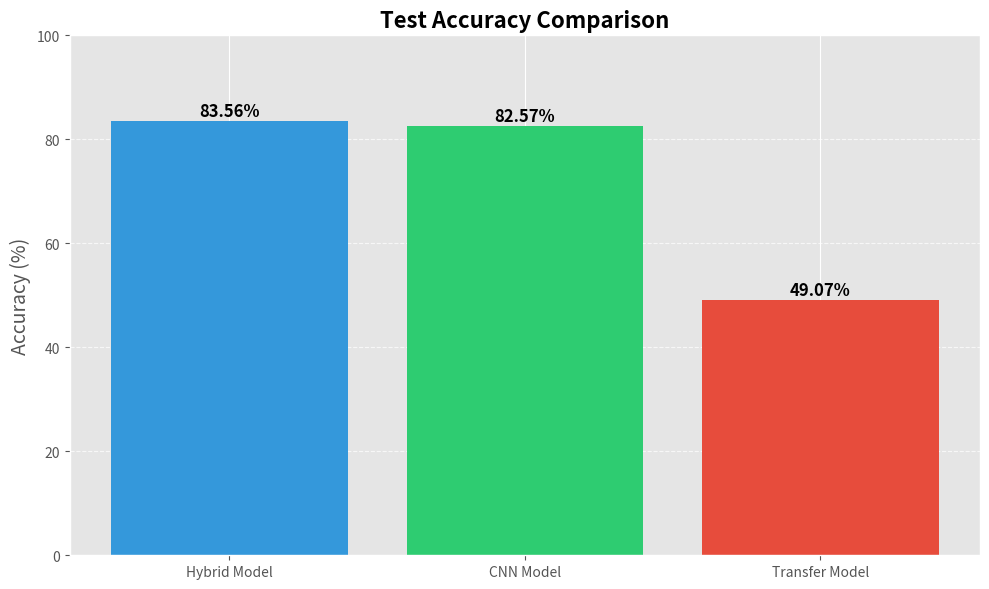
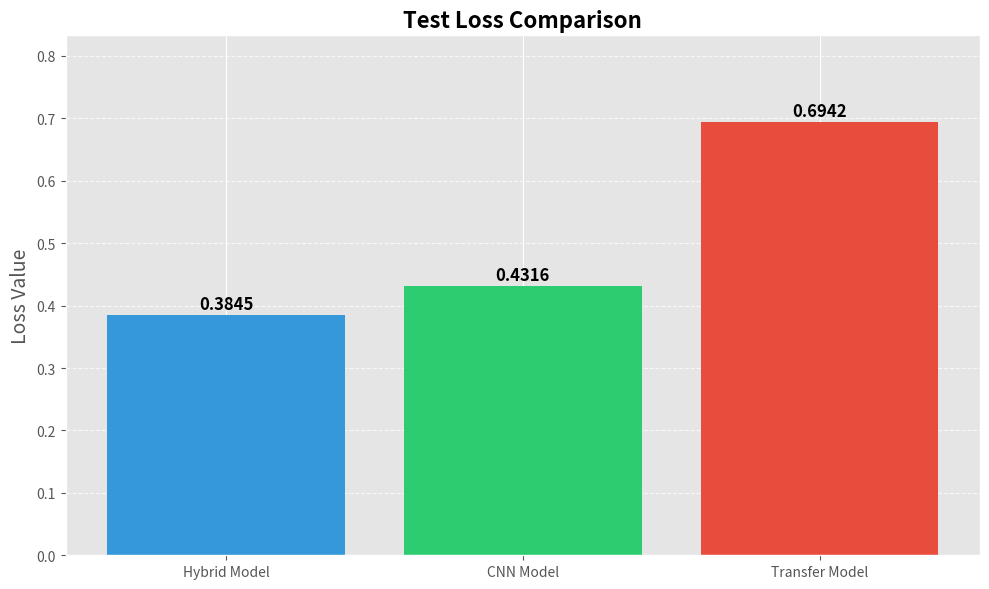
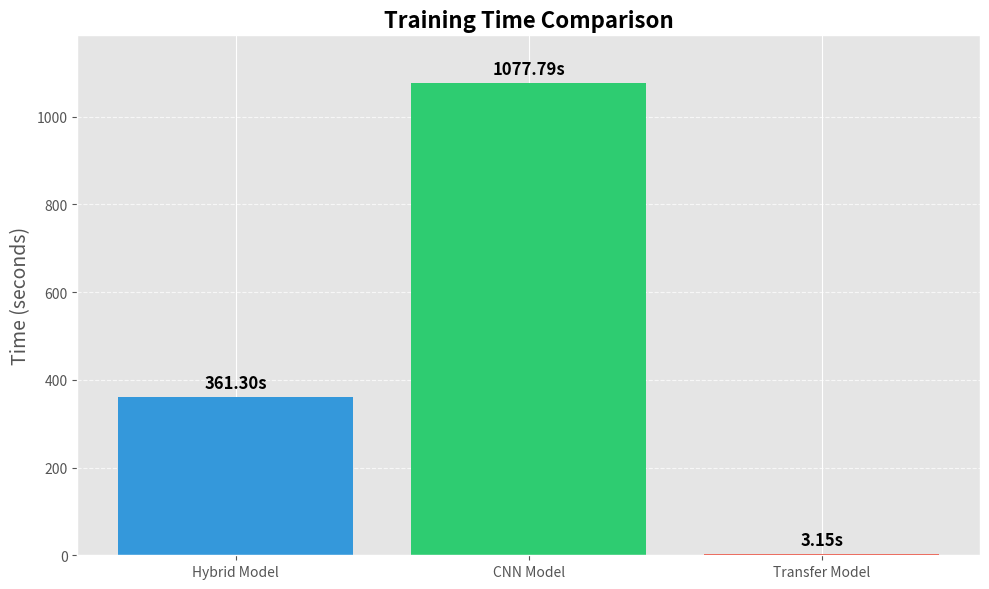
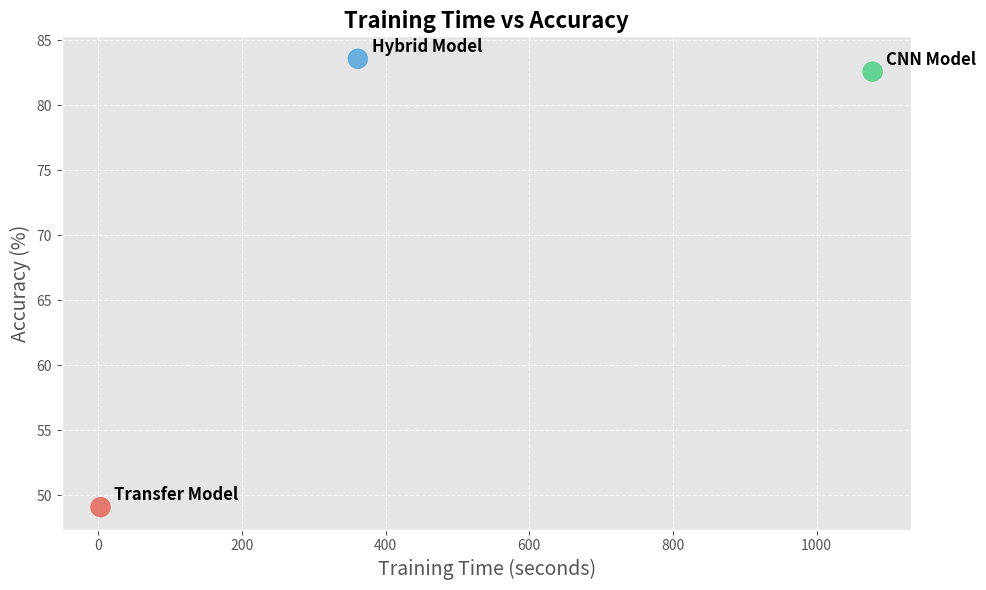
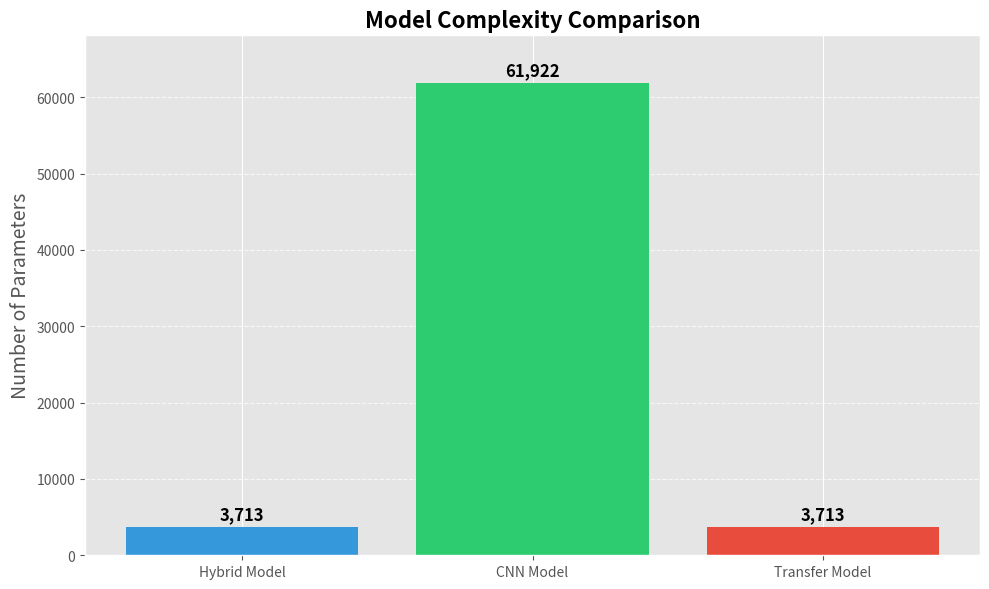
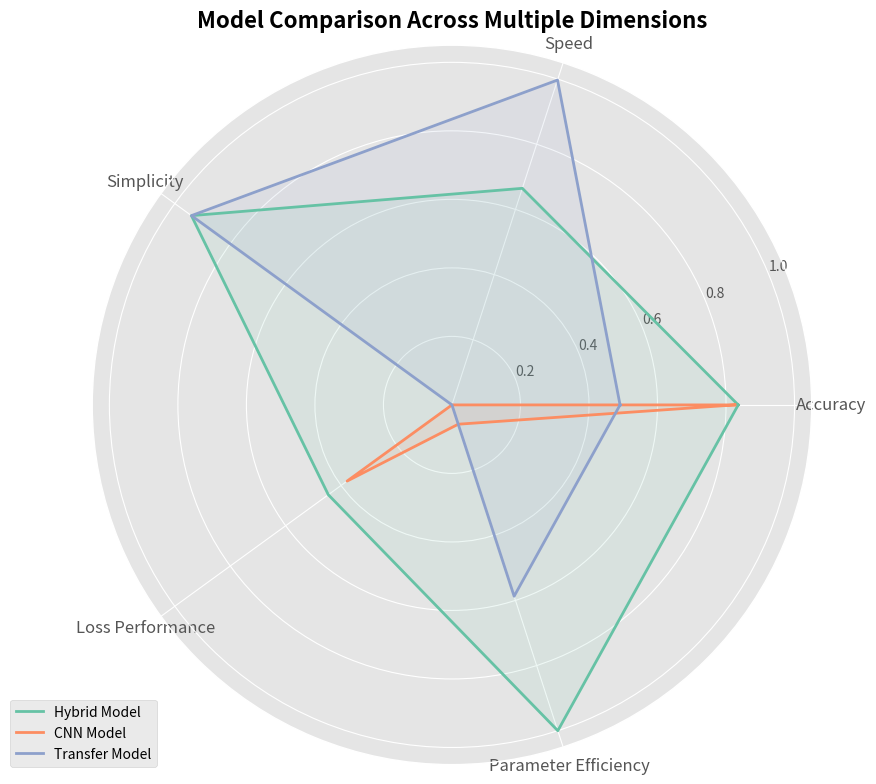
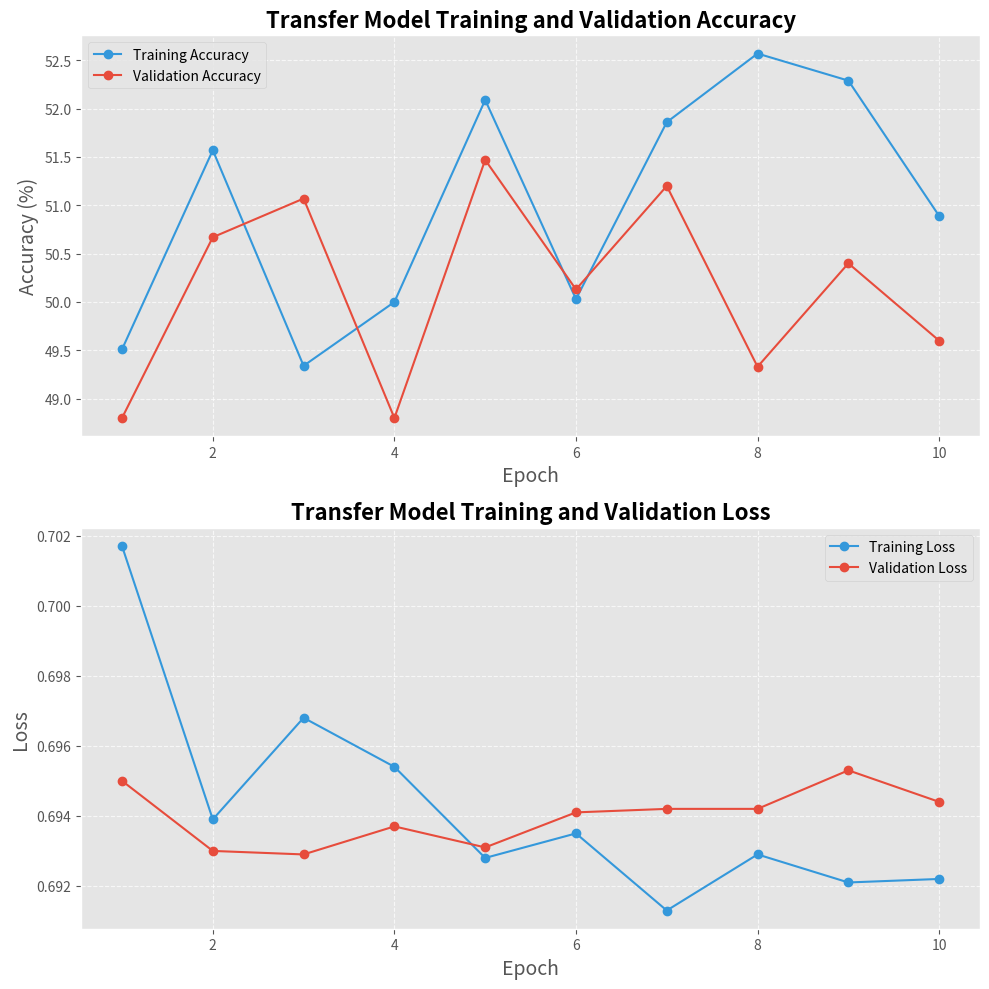
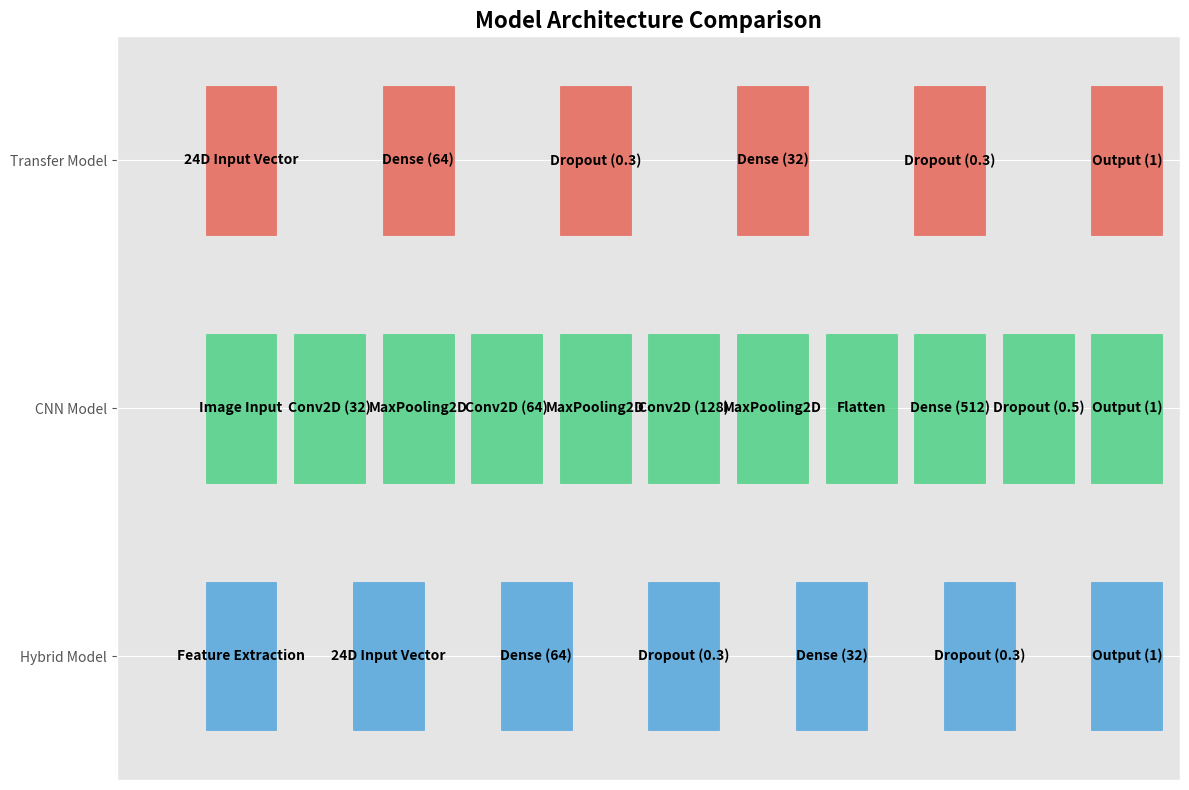

These figures' Python source, in order:
import matplotlib.pyplot as plt
import numpy as np
import os
import seaborn as sns

# Create output directory if it doesn't exist
os.makedirs('visualization_results', exist_ok=True)

# Model comparison data
models = ['Hybrid Model', 'CNN Model', 'Transfer Model']
accuracy = [83.56, 82.57, 49.07]  # in percentage
test_loss = [0.3845, 0.4316, 0.6942]
training_time = [361.30, 1077.79, 3.15]  # in seconds

# Set the style
plt.style.use('ggplot')
sns.set_palette("Set2")

# Figure 1: Test Accuracy Comparison
plt.figure(figsize=(10, 6))
bars = plt.bar(models, accuracy, color=['#3498db', '#2ecc71', '#e74c3c'])
plt.title('Test Accuracy Comparison', fontsize=16, fontweight='bold')
plt.ylabel('Accuracy (%)', fontsize=14)
plt.ylim(0, 100)
plt.grid(axis='y', linestyle='--', alpha=0.7)

# Add value labels on the bars
for bar in bars:
    height = bar.get_height()
    plt.text(bar.get_x() + bar.get_width()/2., height + 1,
            f'{height:.2f}%', ha='center', fontsize=12, fontweight='bold')

plt.tight_layout()
plt.savefig('visualization_results/accuracy_comparison.png', dpi=300)
plt.close()

# Figure 2: Test Loss Comparison
plt.figure(figsize=(10, 6))
bars = plt.bar(models, test_loss, color=['#3498db', '#2ecc71', '#e74c3c'])
plt.title('Test Loss Comparison', fontsize=16, fontweight='bold')
plt.ylabel('Loss Value', fontsize=14)
plt.ylim(0, max(test_loss) * 1.2)
plt.grid(axis='y', linestyle='--', alpha=0.7)

# Add value labels on the bars
for bar in bars:
    height = bar.get_height()
    plt.text(bar.get_x() + bar.get_width()/2., height + 0.01,
            f'{height:.4f}', ha='center', fontsize=12, fontweight='bold')

plt.tight_layout()
plt.savefig('visualization_results/loss_comparison.png', dpi=300)
plt.close()

# Figure 3: Training Time Comparison
plt.figure(figsize=(10, 6))
bars = plt.bar(models, training_time, color=['#3498db', '#2ecc71', '#e74c3c'])
plt.title('Training Time Comparison', fontsize=16, fontweight='bold')
plt.ylabel('Time (seconds)', fontsize=14)
plt.ylim(0, max(training_time) * 1.1)
plt.grid(axis='y', linestyle='--', alpha=0.7)

# Add value labels on the bars
for bar in bars:
    height = bar.get_height()
    plt.text(bar.get_x() + bar.get_width()/2., height + 20,
            f'{height:.2f}s', ha='center', fontsize=12, fontweight='bold')

plt.tight_layout()
plt.savefig('visualization_results/training_time_comparison.png', dpi=300)
plt.close()

# Figure 4: Training Time vs Accuracy Scatter Plot
plt.figure(figsize=(10, 6))
plt.scatter(training_time, accuracy, s=200, alpha=0.7, c=['#3498db', '#2ecc71', '#e74c3c'])

# Add model names as labels
for i, model in enumerate(models):
    plt.annotate(model, (training_time[i], accuracy[i]), 
                 xytext=(10, 5), textcoords='offset points',
                 fontsize=12, fontweight='bold')

plt.title('Training Time vs Accuracy', fontsize=16, fontweight='bold')
plt.xlabel('Training Time (seconds)', fontsize=14)
plt.ylabel('Accuracy (%)', fontsize=14)
plt.grid(True, linestyle='--', alpha=0.7)
plt.tight_layout()
plt.savefig('visualization_results/time_vs_accuracy.png', dpi=300)
plt.close()

# Figure 5: Model Complexity Chart (using parameters as proxy)
model_params = [3713, 61922, 3713]  # Hybrid, CNN, Transfer (using Transfer param count for Hybrid as placeholder)
plt.figure(figsize=(10, 6))
bars = plt.bar(models, model_params, color=['#3498db', '#2ecc71', '#e74c3c'])
plt.title('Model Complexity Comparison', fontsize=16, fontweight='bold')
plt.ylabel('Number of Parameters', fontsize=14)
plt.ylim(0, max(model_params) * 1.1)
plt.grid(axis='y', linestyle='--', alpha=0.7)

# Add value labels on the bars
for bar in bars:
    height = bar.get_height()
    plt.text(bar.get_x() + bar.get_width()/2., height + 1000,
            f'{height:,}', ha='center', fontsize=12, fontweight='bold')

plt.tight_layout()
plt.savefig('visualization_results/model_complexity.png', dpi=300)
plt.close()

# Figure 6: Radar Chart comparing models
categories = ['Accuracy', 'Speed', 'Simplicity', 'Loss Performance', 'Parameter Efficiency']
N = len(categories)

# Normalize values between 0 and 1 for radar chart
# For accuracy: higher is better
accuracy_norm = [val/100 for val in accuracy]
# For training_time: lower is better, so we invert
speed_norm = [1 - (t / max(training_time)) for t in training_time]
# For simplicity: lower params is simpler
simplicity_norm = [1 - (p / max(model_params)) for p in model_params]
# For loss: lower is better, so we invert
loss_norm = [1 - (l / max(test_loss)) for l in test_loss]
# For parameter efficiency: accuracy per parameter (higher is better)
param_efficiency = [acc / (param/1000) for acc, param in zip(accuracy, model_params)]
param_efficiency_norm = [p / max(param_efficiency) for p in param_efficiency]

# Combine the data
values = [
    [accuracy_norm[0], speed_norm[0], simplicity_norm[0], loss_norm[0], param_efficiency_norm[0]],  # Hybrid
    [accuracy_norm[1], speed_norm[1], simplicity_norm[1], loss_norm[1], param_efficiency_norm[1]],  # CNN
    [accuracy_norm[2], speed_norm[2], simplicity_norm[2], loss_norm[2], param_efficiency_norm[2]]   # Transfer
]

# Angle for each category
angles = [n / float(N) * 2 * np.pi for n in range(N)]
angles += angles[:1]  # Close the loop

# Set up the figure
fig, ax = plt.subplots(figsize=(10, 8), subplot_kw=dict(polar=True))

# Add categories
plt.xticks(angles[:-1], categories, fontsize=12)

# Draw each model
for i, model in enumerate(models):
    values_model = values[i]
    values_model += values_model[:1]  # Close the loop
    ax.plot(angles, values_model, linewidth=2, label=model)
    ax.fill(angles, values_model, alpha=0.1)

# Add legend
plt.legend(loc='upper right', bbox_to_anchor=(0.1, 0.1))
plt.title('Model Comparison Across Multiple Dimensions', fontsize=16, fontweight='bold')
plt.tight_layout()
plt.savefig('visualization_results/radar_comparison.png', dpi=300)
plt.close()

# Figure 7: Transfer model training history
epochs = list(range(1, 11))
transfer_train_acc = [49.51, 51.57, 49.34, 50.00, 52.09, 50.03, 51.86, 52.57, 52.29, 50.89]
transfer_val_acc = [48.80, 50.67, 51.07, 48.80, 51.47, 50.13, 51.20, 49.33, 50.40, 49.60]
transfer_train_loss = [0.7017, 0.6939, 0.6968, 0.6954, 0.6928, 0.6935, 0.6913, 0.6929, 0.6921, 0.6922]
transfer_val_loss = [0.6950, 0.6930, 0.6929, 0.6937, 0.6931, 0.6941, 0.6942, 0.6942, 0.6953, 0.6944]

fig, (ax1, ax2) = plt.subplots(2, 1, figsize=(10, 10))

# Accuracy plot
ax1.plot(epochs, transfer_train_acc, 'o-', label='Training Accuracy', color='#3498db')
ax1.plot(epochs, transfer_val_acc, 'o-', label='Validation Accuracy', color='#e74c3c')
ax1.set_title('Transfer Model Training and Validation Accuracy', fontsize=16, fontweight='bold')
ax1.set_ylabel('Accuracy (%)', fontsize=14)
ax1.set_xlabel('Epoch', fontsize=14)
ax1.legend(loc='best')
ax1.grid(True, linestyle='--', alpha=0.7)

# Loss plot
ax2.plot(epochs, transfer_train_loss, 'o-', label='Training Loss', color='#3498db')
ax2.plot(epochs, transfer_val_loss, 'o-', label='Validation Loss', color='#e74c3c')
ax2.set_title('Transfer Model Training and Validation Loss', fontsize=16, fontweight='bold')
ax2.set_ylabel('Loss', fontsize=14)
ax2.set_xlabel('Epoch', fontsize=14)
ax2.legend(loc='best')
ax2.grid(True, linestyle='--', alpha=0.7)

plt.tight_layout()
plt.savefig('visualization_results/transfer_model_history.png', dpi=300)
plt.close()

# Figure 8: Model architecture comparison
fig, ax = plt.subplots(figsize=(12, 8))

# Define architecture details for each model
architectures = {
    'Hybrid Model': ['Feature Extraction', '24D Input Vector', 'Dense (64)', 'Dropout (0.3)', 'Dense (32)', 'Dropout (0.3)', 'Output (1)'],
    'CNN Model': ['Image Input', 'Conv2D (32)', 'MaxPooling2D', 'Conv2D (64)', 'MaxPooling2D', 'Conv2D (128)', 'MaxPooling2D', 'Flatten', 'Dense (512)', 'Dropout (0.5)', 'Output (1)'],
    'Transfer Model': ['24D Input Vector', 'Dense (64)', 'Dropout (0.3)', 'Dense (32)', 'Dropout (0.3)', 'Output (1)']
}

# Set positions for each model
positions = [0, 1, 2]
colors = ['#3498db', '#2ecc71', '#e74c3c']

# Draw the architecture boxes
for i, model in enumerate(models):
    layers = architectures[model]
    for j, layer in enumerate(layers):
        y = i
        x = j / (len(layers) - 1) * 10  # Scale to fit
        rect = plt.Rectangle((x, y-0.3), 0.8, 0.6, alpha=0.7, color=colors[i])
        ax.add_patch(rect)
        ax.text(x+0.4, y, layer, ha='center', va='center', fontweight='bold')

# Set plot boundaries and labels
ax.set_xlim(-1, 11)
ax.set_ylim(-0.5, 2.5)
ax.set_yticks(positions)
ax.set_yticklabels(models)
ax.set_xticks([])
ax.set_title('Model Architecture Comparison', fontsize=16, fontweight='bold')
plt.tight_layout()
plt.savefig('visualization_results/architecture_comparison.png', dpi=300)
plt.close()

print("Visualization images have been generated in the 'visualization_results' directory.") 
